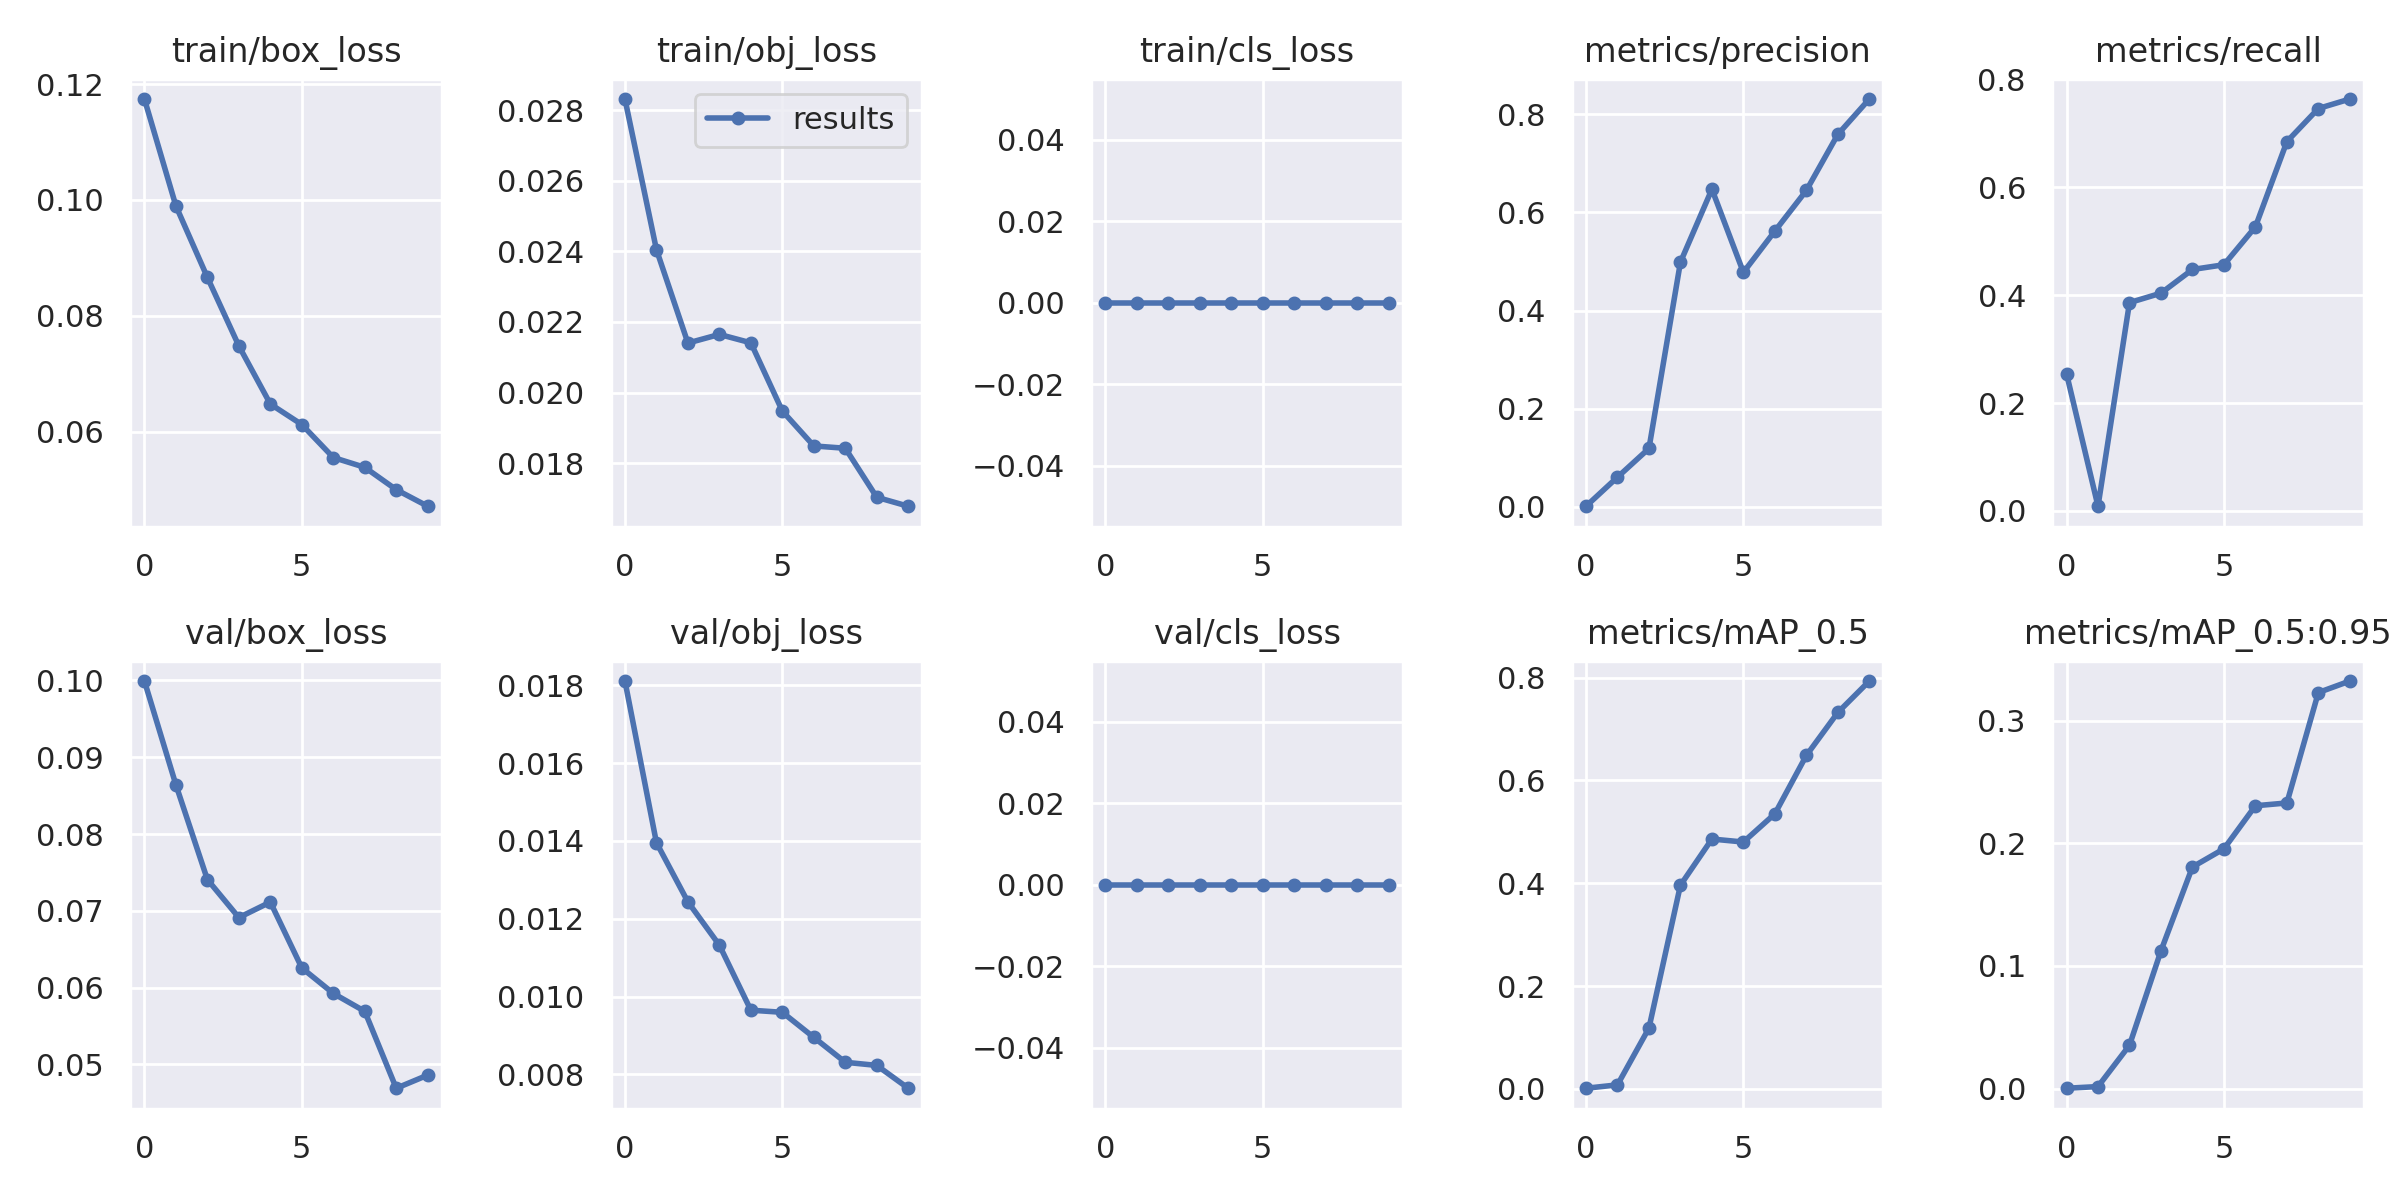

Data behind this chart, as committed beside it:
epoch, train/box_loss, train/obj_loss, train/cls_loss, metrics/precision, metrics/recall, metrics/mAP_0.5, metrics/mAP_0.5:0.95, val/box_loss, val/obj_loss, val/cls_loss, x/lr0, x/lr1, x/lr2
0, 0.1174, 0.02831, 0, 0.001162, 0.2544, 0.001179, 0.0002695, 0.09992, 0.01811, 0, 0.091, 0.001, 0.001
1, 0.09897, 0.02405, 0, 0.06043, 0.008772, 0.007773, 0.001636, 0.0864, 0.01396, 0, 0.08089, 0.001892, 0.001892
2, 0.08664, 0.0214, 0, 0.119, 0.386, 0.1183, 0.03532, 0.07407, 0.01243, 0, 0.07057, 0.002566, 0.002566
3, 0.07482, 0.02165, 0, 0.4985, 0.4035, 0.3961, 0.1123, 0.06912, 0.01132, 0, 0.06002, 0.003023, 0.003023
4, 0.06479, 0.02141, 0, 0.6472, 0.4474, 0.4859, 0.1807, 0.07114, 0.009651, 0, 0.04926, 0.003262, 0.003262
5, 0.06125, 0.01948, 0, 0.4778, 0.4561, 0.4801, 0.1955, 0.06257, 0.009596, 0, 0.03828, 0.003282, 0.003282
6, 0.05556, 0.01849, 0, 0.5619, 0.5263, 0.535, 0.2306, 0.05925, 0.008952, 0, 0.02709, 0.003086, 0.003086
7, 0.05387, 0.01842, 0, 0.6447, 0.6842, 0.6485, 0.2329, 0.05692, 0.008312, 0, 0.01567, 0.002671, 0.002671
8, 0.05002, 0.01703, 0, 0.7589, 0.7456, 0.732, 0.323, 0.0469, 0.008232, 0, 0.004038, 0.002038, 0.002038
9, 0.04716, 0.01678, 0, 0.831, 0.7632, 0.7933, 0.3324, 0.04861, 0.007645, 0, 0.00109, 0.00109, 0.00109
